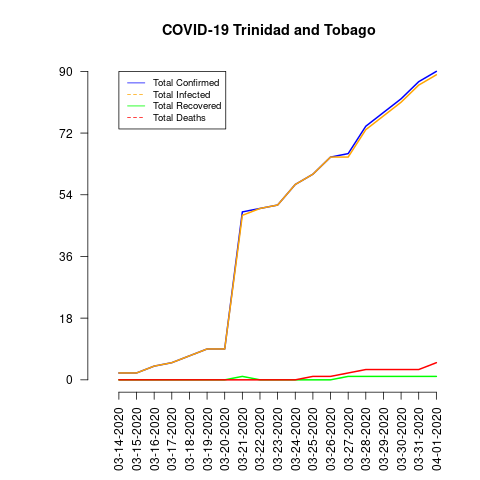

Data behind this chart, as committed beside it:
date, total_confirmed, total_deaths, total_recovered, total_infected, mortality_rate, recovery_rate, daily_growth_rate
03-14-2020, 2, 0, 0, 2, 0.0, 0.0, 0.0
03-15-2020, 2, 0, 0, 2, 0.0, 0.0, 0.0
03-16-2020, 4, 0, 0, 4, 0.0, 0.0, 0.0
03-17-2020, 5, 0, 0, 5, 0.0, 0.0, 0.0
03-18-2020, 7, 0, 0, 7, 0.0, 0.0, 0.0
03-19-2020, 9, 0, 0, 9, 0.0, 0.0, 0.0
03-20-2020, 9, 0, 0, 9, 0.0, 0.0, 0.0
03-21-2020, 49, 0, 1, 48, 0.0, 2.04, 0.0
03-22-2020, 50, 0, 0, 50, 0.0, 0.0, 0.0
03-23-2020, 51, 0, 0, 51, 0.0, 0.0, 0.0
03-24-2020, 57, 0, 0, 57, 0.0, 0.0, 0.0
03-25-2020, 60, 1, 0, 60, 1.67, 0.0, 0.0
03-26-2020, 65, 1, 0, 65, 1.54, 0.0, 0.0
03-27-2020, 66, 2, 1, 65, 3.03, 1.52, 0.0
03-28-2020, 74, 3, 1, 73, 4.05, 1.35, 0.0
03-29-2020, 78, 3, 1, 77, 3.85, 1.28, 0.0
03-30-2020, 82, 3, 1, 81, 3.66, 1.22, 0.0
03-31-2020, 87, 3, 1, 86, 3.45, 1.15, 0.0
04-01-2020, 90, 5, 1, 89, 5.56, 1.11, 0.0
